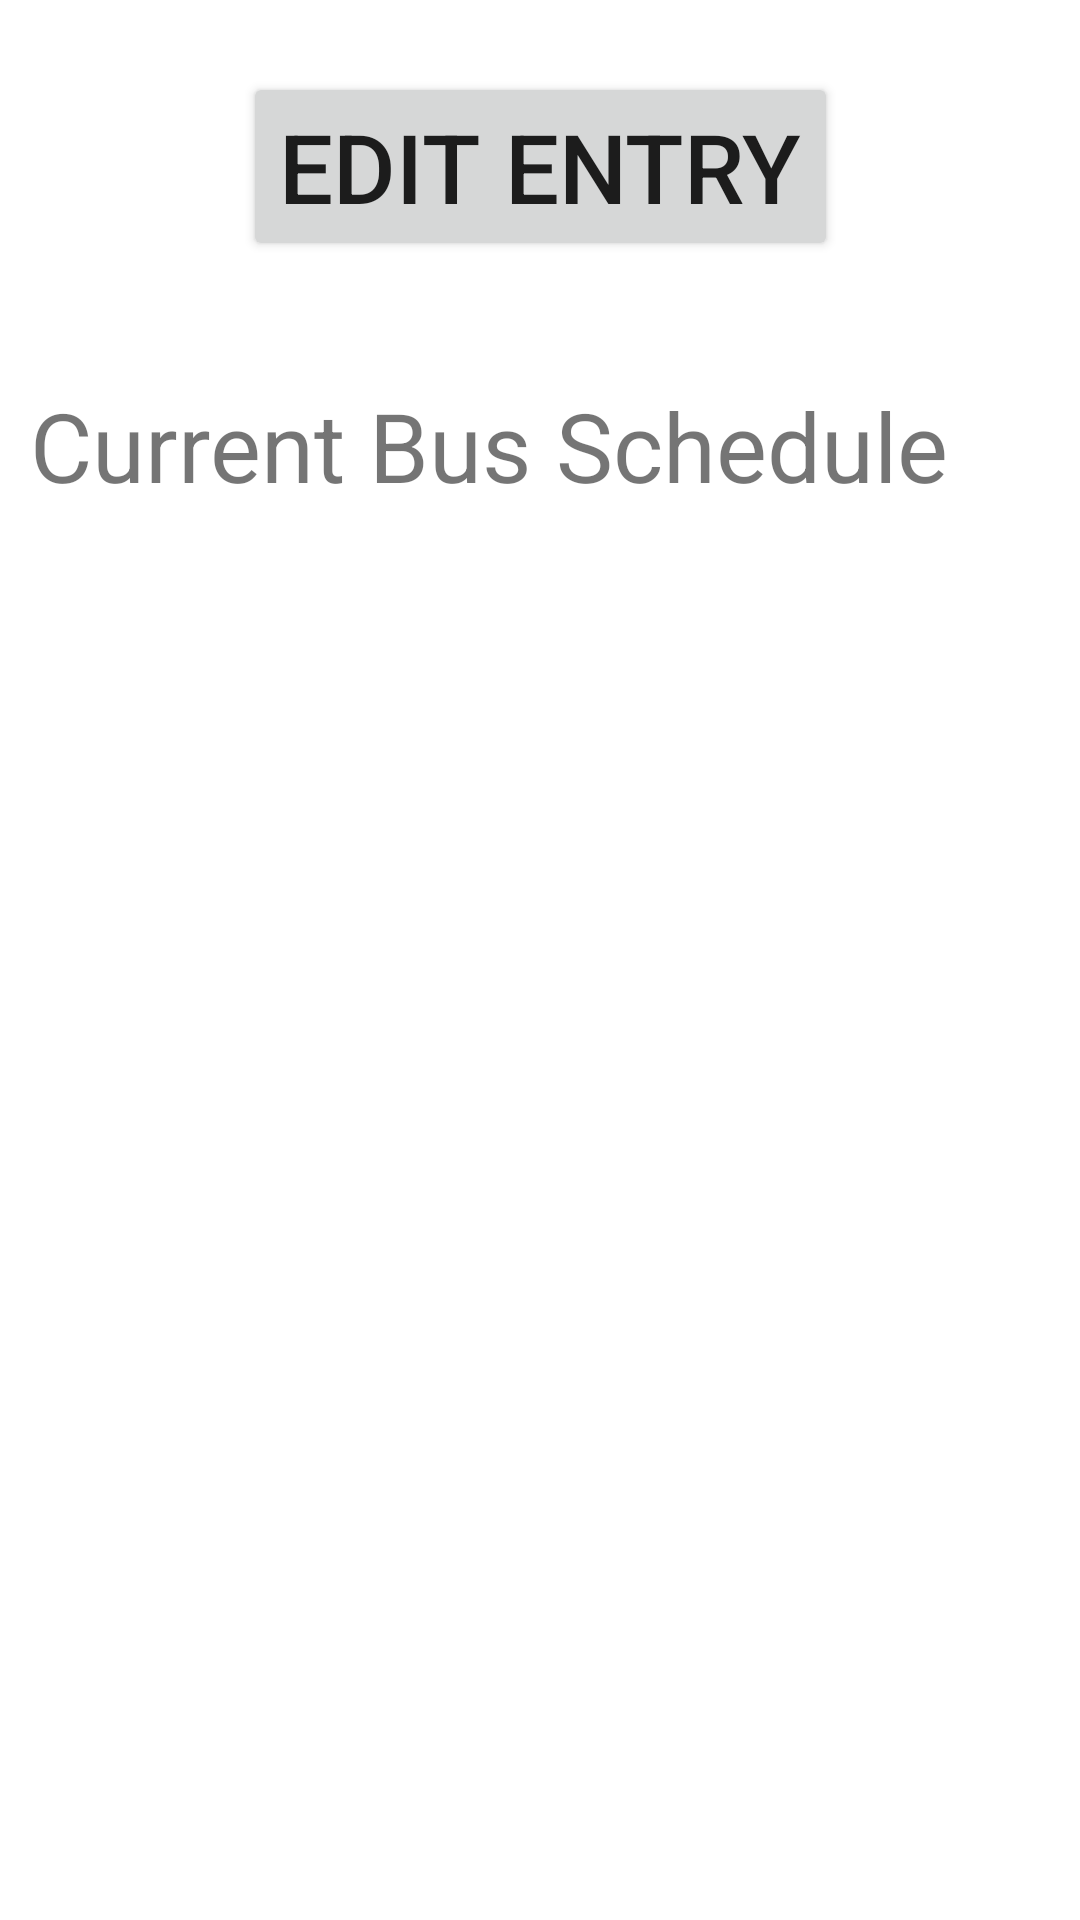

Layout XML and referenced resources for this Android screen:
<!-- AndroidManifest.xml: application theme Theme.BusScheduler -->
<!-- res/layout/activity_driver_main.xml -->
<?xml version="1.0" encoding="utf-8"?>
<layout xmlns:android="http://schemas.android.com/apk/res/android"
    xmlns:app="http://schemas.android.com/apk/res-auto"
    xmlns:tools="http://schemas.android.com/tools">

    <data>

    </data>

    <androidx.core.widget.NestedScrollView
        android:layout_width="match_parent"
        android:contentDescription="@string/driver_dashboard"
        android:layout_height="match_parent"
        tools:context=".presentation.driverMain.DriverMainActivity">

        <androidx.constraintlayout.widget.ConstraintLayout
            android:layout_width="match_parent"
            android:layout_height="match_parent">


            <Button
                android:id="@+id/btnLogout"
                android:layout_width="wrap_content"
                android:layout_height="wrap_content"
                android:layout_marginStart="36dp"
                android:text="LogOut"
                app:layout_constraintBottom_toBottomOf="parent"
                app:layout_constraintEnd_toEndOf="parent"
                app:layout_constraintStart_toStartOf="parent"
                app:layout_constraintTop_toBottomOf="@+id/constraintLayout" />

            <Button
                android:id="@+id/entryBTN"
                android:layout_width="wrap_content"
                android:layout_height="wrap_content"
                android:textSize="32sp"
                android:layout_marginTop="24dp"
                android:text="Edit Entry"
                app:layout_constraintEnd_toEndOf="parent"
                app:layout_constraintStart_toStartOf="parent"
                app:layout_constraintTop_toTopOf="parent" />

            <androidx.constraintlayout.widget.ConstraintLayout
                android:id="@+id/constraintLayout"
                android:layout_width="match_parent"
                android:layout_height="match_parent"
                app:layout_constraintEnd_toEndOf="parent"
                app:layout_constraintStart_toStartOf="parent"
                app:layout_constraintTop_toBottomOf="@+id/entryBTN">

                <TextView
                    android:id="@+id/CurrentText"
                    android:layout_width="wrap_content"
                    android:layout_height="wrap_content"
                    android:layout_marginTop="40dp"
                    android:text="Current Bus Schedule"
                    android:textSize="32sp"
                    app:layout_constraintEnd_toEndOf="parent"
                    app:layout_constraintHorizontal_bias="0.186"
                    app:layout_constraintStart_toStartOf="parent"
                    app:layout_constraintTop_toTopOf="parent" />

                <LinearLayout
                    android:id="@+id/linearCurrent"
                    android:layout_width="match_parent"
                    android:layout_height="wrap_content"
                    android:orientation="horizontal"
                    app:layout_constraintEnd_toEndOf="parent"
                    app:layout_constraintStart_toStartOf="parent"
                    app:layout_constraintTop_toBottomOf="@+id/CurrentText">

                </LinearLayout>

                <androidx.recyclerview.widget.RecyclerView
                    android:id="@+id/CurrentRecyclerView"
                    android:layout_width="match_parent"
                    android:layout_height="500dp"
                    android:layout_marginStart="2dp"
                    android:layout_marginTop="10dp"
                    android:layout_marginEnd="2dp"
                    app:layout_constraintEnd_toEndOf="parent"
                    app:layout_constraintStart_toStartOf="parent"
                    app:layout_constraintTop_toBottomOf="@+id/CurrentText" />

            </androidx.constraintlayout.widget.ConstraintLayout>
        </androidx.constraintlayout.widget.ConstraintLayout>
    </androidx.core.widget.NestedScrollView>
</layout>
<!-- resources referenced by this layout -->
<resources>
  <style name="Theme.BusScheduler" parent="Theme.MaterialComponents.DayNight.DarkActionBar">
          
          <item name="colorPrimary">@color/purple_500</item>
          <item name="colorPrimaryVariant">@color/purple_700</item>
          <item name="colorOnPrimary">@color/white</item>
          
          <item name="colorSecondary">@color/teal_200</item>
          <item name="colorSecondaryVariant">@color/teal_700</item>
          <item name="colorOnSecondary">@color/black</item>
          
          <item name="android:statusBarColor">?attr/colorPrimaryVariant</item>
          
      </style>
  <color name="purple_500">#FF6200EE</color>
  <color name="purple_700">#FF3700B3</color>
  <color name="white">#FFFFFFFF</color>
  <color name="teal_200">#FF03DAC5</color>
  <color name="teal_700">#FF018786</color>
  <color name="black">#FF000000</color>
</resources>
